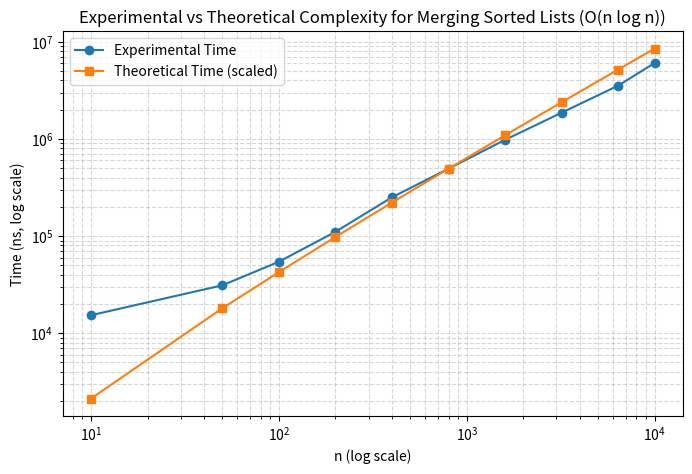

Python code for this plot:
import heapq
import random
import time
import math
import matplotlib.pyplot as plt

def merge_sorted_lists(sizes):
    heapq.heapify(sizes)
    total_cost = 0

    while len(sizes) > 1:
        first = heapq.heappop(sizes)
        second = heapq.heappop(sizes)
        cost = first + second
        total_cost += cost
        heapq.heappush(sizes, cost)

    return total_cost

n_values = [10, 50, 100, 200, 400, 800, 1600, 3200, 6400, 10000]

# Excluded from time complexity
pre_generated_lists = []
for n in n_values:
    lists = sorted([random.randint(1, 10000) for _ in range(n)])
    pre_generated_lists.append(lists)

# Experimental runtimes
experimental_times = []
for i, n in enumerate(n_values):
    lists = pre_generated_lists[i].copy()
    start_time = time.perf_counter_ns()
    merge_sorted_lists(lists)
    end_time = time.perf_counter_ns()
    time_taken = end_time - start_time
    experimental_times.append(time_taken)
    print(f"n = {n}, Time taken = {time_taken:.2f} ns")

# Theoretical complexity O(n log n)
theoretical_raw = [n * math.log2(n) for n in n_values]

# Normalization (scaling constant)
mid_index = len(n_values) // 2
c = experimental_times[mid_index] / theoretical_raw[mid_index]
theoretical_scaled = [c * val for val in theoretical_raw]

print(f"\nScaling constant c = {c:.6f}")
print("Experimental times:", experimental_times)
print("Theoretical raw:", theoretical_raw)
print("Scaled theoretical:", theoretical_scaled)

# Plotting experimental vs theoretical results
plt.figure(figsize=(8,5))
plt.plot(n_values, experimental_times, 'o-', label="Experimental Time")
plt.plot(n_values, theoretical_scaled, 's-', label="Theoretical Time (scaled)")
plt.xscale('log')
plt.yscale('log')
plt.xlabel("n (log scale)")
plt.ylabel("Time (ns, log scale)")
plt.title("Experimental vs Theoretical Complexity for Merging Sorted Lists (O(n log n))")
plt.legend()
plt.grid(True, which="both", ls="--", alpha=0.5)
plt.show()